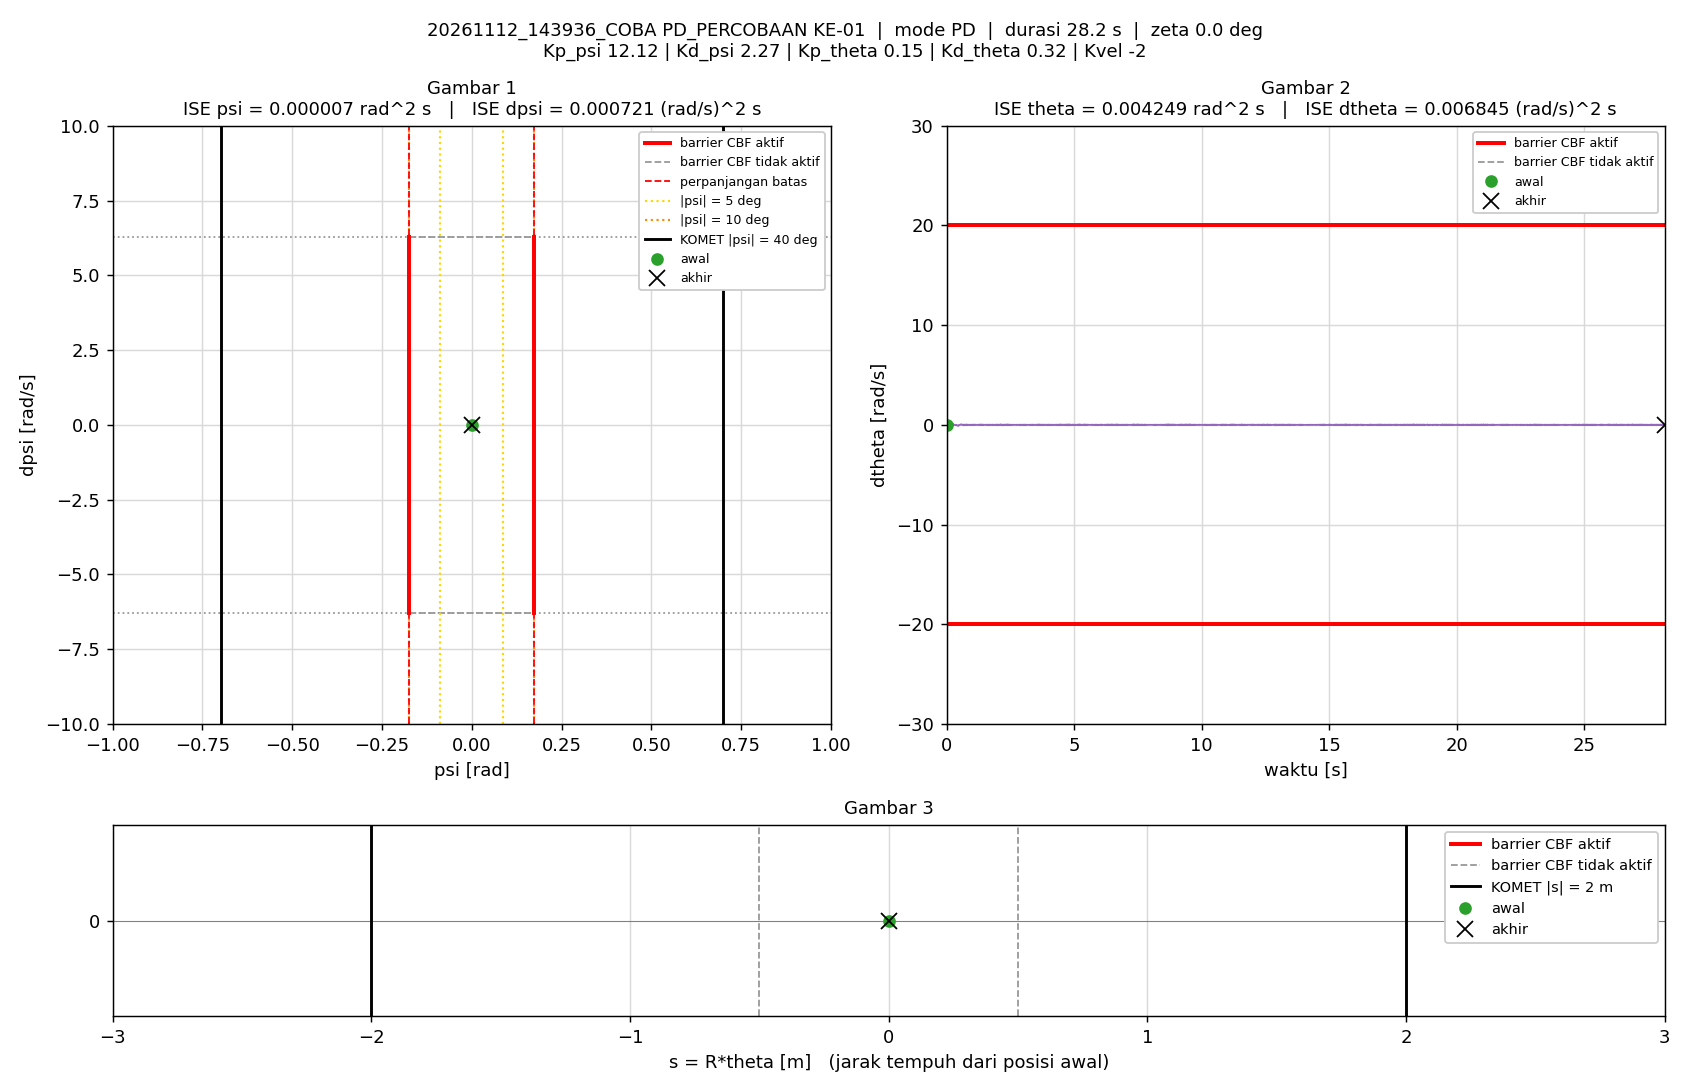

Data behind this chart, as committed beside it:
t_s, theta_rad, dtheta_rad_s, psi_rad, dpsi_rad_s, error_theta, error_dtheta, error_psi, error_dpsi, u_PD_Nm, u_Nm, status_cbf, dorong_N, ISE_theta, ISE_dtheta, ISE_psi, ISE_dpsi, Kp_psi, Kd_psi, Kp_theta, Kd_theta, Kvel, Alpha_1, Alpha_2
0.005, 0, 0, -1.5560297e-07, 0, 0, 0, 1.5560297e-07, 0, -1.885908e-06, -1.885908e-06, -, 0, 0, 0, 1.2106142e-16, 0, 12.12, 2.27, 0.15, 0.32, -2, 7.42, 8.45
0.01, 3.8404335e-05, 0.01012, -3.7031408e-06, -0.0008677, -3.8404335e-05, -0.01012, 3.7031408e-06, 0.0008677, 0.001225, 0.001225, -, 0, 7.3744647e-12, 5.1246135e-07, 6.8687319e-14, 3.7646511e-09, 12.12, 2.27, 0.15, 0.32, -2, 7.42, 8.45
0.015, 9.1713273e-05, 0.01287, -2.5964482e-05, -0.005058, -9.1713273e-05, -0.01287, 2.5964482e-05, 0.005058, -0.007678, -0.007678, -, 0, 4.9431087e-11, 1.3408897e-06, 3.4394589e-12, 1.3169417e-07, 12.12, 2.27, 0.15, 0.32, -2, 7.42, 8.45
0.02, 0.0001758, 0.02045, -6.0921591e-05, -0.007335, -0.0001758, -0.02045, 6.0921591e-05, 0.007335, -0.01085, -0.01085, -, 0, 2.0394475e-10, 3.4309603e-06, 2.199666e-11, 4.0067662e-07, 12.12, 2.27, 0.15, 0.32, -2, 7.42, 8.45
0.025, 0.0002599, 0.01567, -9.2771345e-05, -0.004512, -0.0002599, -0.01567, 9.2771345e-05, 0.004512, -0.006352, -0.006352, -, 0, 5.4170985e-10, 4.6583875e-06, 6.5029272e-11, 5.0245945e-07, 12.12, 2.27, 0.15, 0.32, -2, 7.42, 8.45
0.03, 0.0003093, 0.008325, -0.0001032, 0.001814, -0.0003093, -0.008325, 0.0001032, -0.001814, 0.005531, 0.005531, -, 0, 1.0199509e-09, 5.0049444e-06, 1.1829963e-10, 5.189106e-07, 12.12, 2.27, 0.15, 0.32, -2, 7.42, 8.45
0.035, 0.0003312, 0.005439, -0.0001003, 0.003435, -0.0003312, -0.005439, 0.0001003, -0.003435, 0.008323, 0.008323, -, 0, 1.5684859e-09, 5.1528529e-06, 1.6855244e-10, 5.7791605e-07, 12.12, 2.27, 0.15, 0.32, -2, 7.42, 8.45
0.04, 0.0004106, 0.01936, -8.9020129e-05, -0.002049, -0.0004106, -0.01936, 8.9020129e-05, 0.002049, 0.0004646, 0.0004646, -, 0, 2.4115545e-09, 7.0264875e-06, 2.0817536e-10, 5.9890609e-07, 12.12, 2.27, 0.15, 0.32, -2, 7.42, 8.45
0.045, 0.0005881, 0.03904, -9.4025739e-05, -0.007544, -0.0005881, -0.03904, 9.4025739e-05, 0.007544, -0.00577, -0.00577, -, 0, 4.140836e-09, 1.4647953e-05, 2.5237955e-10, 8.8344177e-07, 12.12, 2.27, 0.15, 0.32, -2, 7.42, 8.45
0.05, 0.0007962, 0.04435, -0.0001479, -0.01197, -0.0007962, -0.04435, 0.0001479, 0.01197, -0.01478, -0.01478, -, 0, 7.3105833e-09, 2.4481858e-05, 3.6177344e-10, 1.6001445e-06, 12.12, 2.27, 0.15, 0.32, -2, 7.42, 8.45
0.055, 0.001022, 0.04711, -0.0001962, -0.006805, -0.001022, -0.04711, 0.0001962, 0.006805, -0.002748, -0.002748, -, 0, 1.2535221e-08, 3.5579299e-05, 5.5416412e-10, 1.8316563e-06, 12.12, 2.27, 0.15, 0.32, -2, 7.42, 8.45
0.06, 0.00116, 0.03083, -0.0002675, -0.002972, -0.00116, -0.03083, 0.0002675, 0.002972, -0.0001235, -0.0001235, -, 0, 1.9263222e-08, 4.0330595e-05, 9.1191307e-10, 1.8758143e-06, 12.12, 2.27, 0.15, 0.32, -2, 7.42, 8.45
0.065, 0.001319, 0.03355, -0.00029, -0.004465, -0.001319, -0.03355, 0.00029, 0.004465, -0.002914, -0.002914, -, 0, 2.7963008e-08, 4.5959677e-05, 1.3323252e-09, 1.975507e-06, 12.12, 2.27, 0.15, 0.32, -2, 7.42, 8.45
0.07, 0.001528, 0.04433, -0.0003003, -0.003415, -0.001528, -0.04433, 0.0003003, 0.003415, 0.002794, 0.002794, -, 0, 3.9635887e-08, 5.5786251e-05, 1.7831684e-09, 2.033831e-06, 12.12, 2.27, 0.15, 0.32, -2, 7.42, 8.45
0.075, 0.00177, 0.05015, -0.0003104, -0.001988, -0.00177, -0.05015, 0.0003104, 0.001988, 0.007774, 0.007774, -, 0, 5.529428e-08, 6.8363004e-05, 2.2650023e-09, 2.0535932e-06, 12.12, 2.27, 0.15, 0.32, -2, 7.42, 8.45
0.08, 0.002053, 0.0574, -0.0003222, -0.006132, -0.002053, -0.0574, 0.0003222, 0.006132, 0.0005438, 0.0005438, -, 0, 7.6365216e-08, 8.4836552e-05, 2.7841762e-09, 2.241572e-06, 12.12, 2.27, 0.15, 0.32, -2, 7.42, 8.45
0.085, 0.002411, 0.07181, -0.0003466, -0.01336, -0.002411, -0.07181, 0.0003466, 0.01336, -0.01155, -0.01155, -, 0, 1.054283e-07, 0.0001106, 3.3848743e-09, 3.1340726e-06, 12.12, 2.27, 0.15, 0.32, -2, 7.42, 8.45
0.09, 0.002795, 0.07668, -0.0004116, -0.01615, -0.002795, -0.07668, 0.0004116, 0.01615, -0.01711, -0.01711, -, 0, 1.4447699e-07, 0.00014, 4.2317501e-09, 4.4377857e-06, 12.12, 2.27, 0.15, 0.32, -2, 7.42, 8.45
0.095, 0.003092, 0.06481, -0.0005297, -0.01199, -0.003092, -0.06481, 0.0005297, 0.01199, -0.0129, -0.0129, -, 0, 1.9228883e-07, 0.000161, 5.6345426e-09, 5.1564084e-06, 12.12, 2.27, 0.15, 0.32, -2, 7.42, 8.45
0.1, 0.003286, 0.04943, -0.0006397, -0.0006787, -0.003286, -0.04943, 0.0006397, 0.0006787, 0.006524, 0.006524, -, 0, 2.4627857e-07, 0.0001732, 7.6808314e-09, 5.1587114e-06, 12.12, 2.27, 0.15, 0.32, -2, 7.42, 8.45
0.105, 0.003443, 0.03822, -0.0006797, 0.005985, -0.003443, -0.03822, 0.0006797, -0.005985, 0.01758, 0.01758, -, 0, 3.0554398e-07, 0.0001805, 9.9905664e-09, 5.3377861e-06, 12.12, 2.27, 0.15, 0.32, -2, 7.42, 8.45
0.11, 0.003729, 0.05335, -0.0006184, -6.7911922e-05, -0.003729, -0.05335, 0.0006184, 6.7911922e-05, 0.009423, 0.009423, -, 0, 3.7505796e-07, 0.0001948, 1.1902584e-08, 5.3378092e-06, 12.12, 2.27, 0.15, 0.32, -2, 7.42, 8.45
0.115, 0.004207, 0.08311, -0.0005379, -0.01403, -0.004207, -0.08311, 0.0005379, 0.01403, -0.01178, -0.01178, -, 0, 4.6356324e-07, 0.0002293, 1.3349079e-08, 6.3225182e-06, 12.12, 2.27, 0.15, 0.32, -2, 7.42, 8.45
0.12, 0.004801, 0.109, -0.0005131, -0.01609, -0.004801, -0.109, 0.0005131, 0.01609, -0.007849, -0.007849, -, 0, 5.7882976e-07, 0.0002887, 1.466529e-08, 7.6167391e-06, 12.12, 2.27, 0.15, 0.32, -2, 7.42, 8.45
0.125, 0.005236, 0.09653, -0.0006627, -0.01482, -0.005236, -0.09653, 0.0006627, 0.01482, -0.01079, -0.01079, -, 0, 7.1589302e-07, 0.0003353, 1.686141e-08, 8.7149497e-06, 12.12, 2.27, 0.15, 0.32, -2, 7.42, 8.45
0.13, 0.005647, 0.08921, -0.0007923, -0.01692, -0.005647, -0.08921, 0.0007923, 0.01692, -0.01947, -0.01947, -, 0, 8.7533679e-07, 0.0003751, 2.0000242e-08, 1.0146477e-05, 12.12, 2.27, 0.15, 0.32, -2, 7.42, 8.45
0.135, 0.00603, 0.08802, -0.0009086, -0.007656, -0.00603, -0.08802, 0.0009086, 0.007656, -0.0002232, -0.0002232, -, 0, 1.0571303e-06, 0.0004139, 2.4127654e-08, 1.0439534e-05, 12.12, 2.27, 0.15, 0.32, -2, 7.42, 8.45
0.14, 0.006277, 0.06713, -0.001058, -0.001292, -0.006277, -0.06713, 0.001058, 0.001292, 0.005728, 0.005728, -, 0, 1.2541275e-06, 0.0004364, 2.9723362e-08, 1.0447878e-05, 12.12, 2.27, 0.15, 0.32, -2, 7.42, 8.45
0.145, 0.006683, 0.07665, -0.001029, -0.00358, -0.006683, -0.07665, 0.001029, 0.00358, 0.003929, 0.003929, -, 0, 1.4774419e-06, 0.0004658, 3.5018611e-08, 1.0511974e-05, 12.12, 2.27, 0.15, 0.32, -2, 7.42, 8.45
0.15, 0.007185, 0.09125, -0.001, -0.01313, -0.007185, -0.09125, 0.001, 0.01313, -0.01273, -0.01273, -, 0, 1.7355544e-06, 0.0005074, 4.0023131e-08, 1.1373984e-05, 12.12, 2.27, 0.15, 0.32, -2, 7.42, 8.45
0.155, 0.007804, 0.1147, -0.0009667, -0.0109, -0.007804, -0.1147, 0.0009667, 0.0109, 0.0002602, 0.0002602, -, 0, 2.0400684e-06, 0.0005732, 4.4695286e-08, 1.1967742e-05, 12.12, 2.27, 0.15, 0.32, -2, 7.42, 8.45
0.16, 0.008256, 0.1064, -0.001108, -0.007821, -0.008256, -0.1064, 0.001108, 0.007821, 0.002868, 0.002868, -, 0, 2.3808668e-06, 0.0006299, 5.0839047e-08, 1.2273588e-05, 12.12, 2.27, 0.15, 0.32, -2, 7.42, 8.45
0.165, 0.008869, 0.1154, -0.001113, -0.01432, -0.008869, -0.1154, 0.001113, 0.01432, -0.009081, -0.009081, -, 0, 2.7741467e-06, 0.0006964, 5.7029642e-08, 1.3299083e-05, 12.12, 2.27, 0.15, 0.32, -2, 7.42, 8.45
0.17, 0.009569, 0.1332, -0.001124, -0.01784, -0.009569, -0.1332, 0.001124, 0.01784, -0.01151, -0.01151, -, 0, 3.2320058e-06, 0.0007851, 6.3348749e-08, 1.4890971e-05, 12.12, 2.27, 0.15, 0.32, -2, 7.42, 8.45
0.175, 0.01019, 0.1324, -0.001253, -0.01698, -0.01019, -0.1324, 0.001253, 0.01698, -0.01135, -0.01135, -, 0, 3.7511959e-06, 0.0008728, 7.1203584e-08, 1.6332367e-05, 12.12, 2.27, 0.15, 0.32, -2, 7.42, 8.45
0.18, 0.01072, 0.1152, -0.001418, -0.01054, -0.01072, -0.1152, 0.001418, 0.01054, -0.004245, -0.004245, -, 0, 4.3257382e-06, 0.0009392, 8.1252595e-08, 1.6887988e-05, 12.12, 2.27, 0.15, 0.32, -2, 7.42, 8.45
0.185, 0.01106, 0.08736, -0.001599, -0.003969, -0.01106, -0.08736, 0.001599, 0.003969, -0.0004301, -0.0004301, -, 0, 4.9377801e-06, 0.0009773, 9.4029618e-08, 1.6966757e-05, 12.12, 2.27, 0.15, 0.32, -2, 7.42, 8.45
0.19, 0.01144, 0.07616, -0.001624, 0.00442, -0.01144, -0.07616, 0.001624, -0.00442, 0.01472, 0.01472, -, 0, 5.591731e-06, 0.001006, 1.0721141e-07, 1.7064418e-05, 12.12, 2.27, 0.15, 0.32, -2, 7.42, 8.45
0.195, 0.01178, 0.06486, -0.0016, 0.004658, -0.01178, -0.06486, 0.0016, -0.004658, 0.01194, 0.01194, -, 0, 6.2860569e-06, 0.001027, 1.2000971e-07, 1.7172889e-05, 12.12, 2.27, 0.15, 0.32, -2, 7.42, 8.45
0.2, 0.01232, 0.07714, -0.001425, -0.002447, -0.01232, -0.07714, 0.001425, 0.002447, 0.001858, 0.001858, -, 0, 7.0447268e-06, 0.001057, 1.3016447e-07, 1.7202827e-05, 12.12, 2.27, 0.15, 0.32, -2, 7.42, 8.45
0.205, 0.01285, 0.08666, -0.001333, -0.007172, -0.01285, -0.08666, 0.001333, 0.007172, -0.004701, -0.004701, -, 0, 7.8704571e-06, 0.001095, 1.3904466e-07, 1.7459986e-05, 12.12, 2.27, 0.15, 0.32, -2, 7.42, 8.45
0.21, 0.01333, 0.08276, -0.001302, -0.005705, -0.01333, -0.08276, 0.001302, 0.005705, -0.002246, -0.002246, -, 0, 8.759501e-06, 0.001129, 1.4751973e-07, 1.7622712e-05, 12.12, 2.27, 0.15, 0.32, -2, 7.42, 8.45
0.215, 0.01362, 0.06753, -0.0014, -0.002978, -0.01362, -0.06753, 0.0014, 0.002978, -0.002118, -0.002118, -, 0, 9.6876591e-06, 0.001152, 1.5731992e-07, 1.7667065e-05, 12.12, 2.27, 0.15, 0.32, -2, 7.42, 8.45
0.22, 0.01389, 0.0584, -0.001449, 0.0004558, -0.01389, -0.0584, 0.001449, -0.0004558, 0.00216, 0.00216, -, 0, 1.0652315e-05, 0.001169, 1.6782101e-07, 1.7668103e-05, 12.12, 2.27, 0.15, 0.32, -2, 7.42, 8.45
0.225, 0.01412, 0.05442, -0.001472, 0.008431, -0.01412, -0.05442, 0.001472, -0.008431, 0.01872, 0.01872, -, 0, 1.1649354e-05, 0.001184, 1.7864823e-07, 1.8023526e-05, 12.12, 2.27, 0.15, 0.32, -2, 7.42, 8.45
0.23, 0.01441, 0.04778, -0.001404, 0.004859, -0.01441, -0.04778, 0.001404, -0.004859, 0.009305, 0.009305, -, 0, 1.2687511e-05, 0.001195, 1.8850341e-07, 1.8141567e-05, 12.12, 2.27, 0.15, 0.32, -2, 7.42, 8.45
0.235, 0.01496, 0.06534, -0.001161, -0.007996, -0.01496, -0.06534, 0.001161, 0.007996, -0.01131, -0.01131, -, 0, 1.3806274e-05, 0.001216, 1.952398e-07, 1.8461273e-05, 12.12, 2.27, 0.15, 0.32, -2, 7.42, 8.45
0.24, 0.01546, 0.07366, -0.00106, -0.0117, -0.01546, -0.07366, 0.00106, 0.0117, -0.01583, -0.01583, -, 0, 1.5001584e-05, 0.001243, 2.0085781e-07, 1.9145254e-05, 12.12, 2.27, 0.15, 0.32, -2, 7.42, 8.45
0.245, 0.01554, 0.04987, -0.001318, -0.006694, -0.01554, -0.04987, 0.001318, 0.006694, -0.01522, -0.01522, -, 0, 1.6209595e-05, 0.001256, 2.0954733e-07, 1.9369322e-05, 12.12, 2.27, 0.15, 0.32, -2, 7.42, 8.45
0.25, 0.01546, 0.02509, -0.001572, 0.006008, -0.01546, -0.02509, 0.001572, -0.006008, 0.002618, 0.002618, -, 0, 1.7404713e-05, 0.001259, 2.2189919e-07, 1.9549795e-05, 12.12, 2.27, 0.15, 0.32, -2, 7.42, 8.45
0.255, 0.01526, 0.0003855, -0.001761, 0.01742, -0.01526, -0.0003855, 0.001761, -0.01742, 0.01832, 0.01832, -, 0, 1.8568828e-05, 0.001259, 2.3739965e-07, 2.1066904e-05, 12.12, 2.27, 0.15, 0.32, -2, 7.42, 8.45
0.26, 0.01533, 0.001253, -0.001606, 0.01871, -0.01533, -0.001253, 0.001606, -0.01871, 0.0234, 0.0234, -, 0, 1.9743338e-05, 0.001259, 2.5030091e-07, 2.2816693e-05, 12.12, 2.27, 0.15, 0.32, -2, 7.42, 8.45
0.265, 0.01569, 0.02152, -0.001244, 0.007967, -0.01569, -0.02152, 0.001244, -0.007967, 0.009887, 0.009887, -, 0, 2.0974863e-05, 0.001261, 2.5804447e-07, 2.3134055e-05, 12.12, 2.27, 0.15, 0.32, -2, 7.42, 8.45
0.27, 0.01625, 0.049, -0.0008778, -0.005822, -0.01625, -0.049, 0.0008778, 0.005822, -0.008174, -0.008174, -, 0, 2.2295545e-05, 0.001273, 2.6189701e-07, 2.3303514e-05, 12.12, 2.27, 0.15, 0.32, -2, 7.42, 8.45
0.275, 0.01667, 0.05758, -0.0007791, -0.01178, -0.01667, -0.05758, 0.0007791, 0.01178, -0.01775, -0.01775, -, 0, 2.3684736e-05, 0.00129, 2.6493231e-07, 2.3996922e-05, 12.12, 2.27, 0.15, 0.32, -2, 7.42, 8.45
0.28, 0.01674, 0.04311, -0.0009919, -0.004982, -0.01674, -0.04311, 0.0009919, 0.004982, -0.009533, -0.009533, -, 0, 2.5085639e-05, 0.001299, 2.6985125e-07, 2.4121001e-05, 12.12, 2.27, 0.15, 0.32, -2, 7.42, 8.45
0.285, 0.01655, 0.01298, -0.001296, 0.005043, -0.01655, -0.01298, 0.001296, -0.005043, -0.0001112, -0.0001112, -, 0, 2.6455805e-05, 0.0013, 2.7825499e-07, 2.4248163e-05, 12.12, 2.27, 0.15, 0.32, -2, 7.42, 8.45
0.29, 0.01642, -0.007118, -0.001403, 0.008561, -0.01642, 0.007118, 0.001403, -0.008561, 0.0001509, 0.0001509, -, 0, 2.7803261e-05, 0.0013, 2.8809756e-07, 2.4614619e-05, 12.12, 2.27, 0.15, 0.32, -2, 7.42, 8.45
0.295, 0.01634, -0.01073, -0.001386, 0.009751, -0.01634, 0.01073, 0.001386, -0.009751, 0.001906, 0.001906, -, 0, 2.9138333e-05, 0.001301, 2.9770106e-07, 2.5090069e-05, 12.12, 2.27, 0.15, 0.32, -2, 7.42, 8.45
0.3, 0.0163, -0.01181, -0.001311, 0.01304, -0.0163, 0.01181, 0.001311, -0.01304, 0.009931, 0.009931, -, 0, 3.0466804e-05, 0.001302, 3.0629313e-07, 2.5940122e-05, 12.12, 2.27, 0.15, 0.32, -2, 7.42, 8.45
... 5,572 more rows
